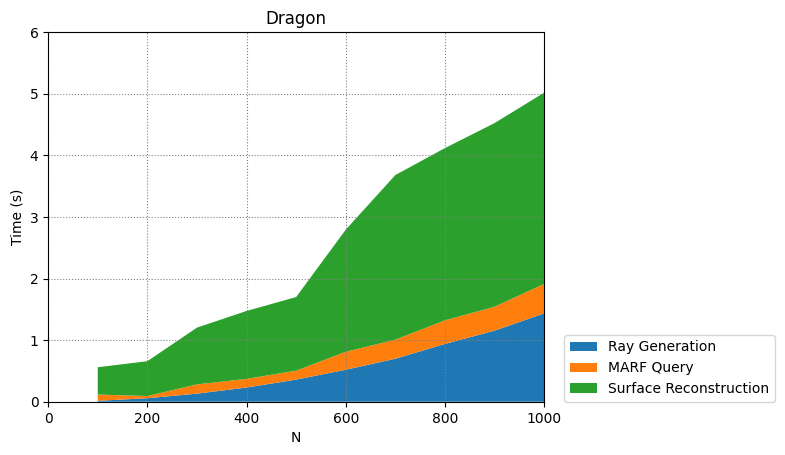

Data behind this chart, as committed beside it:
100, 200, 300, 400, 500, 600, 700, 800, 900, 1000
0.01462, 0.1017, 0.4433
0.05702, 0.03475, 0.5661
0.1312, 0.1501, 0.9216
0.2302, 0.1406, 1.102
0.3589, 0.1447, 1.196
0.5189, 0.2919, 1.983
0.6979, 0.3094, 2.673
0.9383, 0.3831, 2.796
1.153, 0.3884, 2.981
1.435, 0.4788, 3.104
